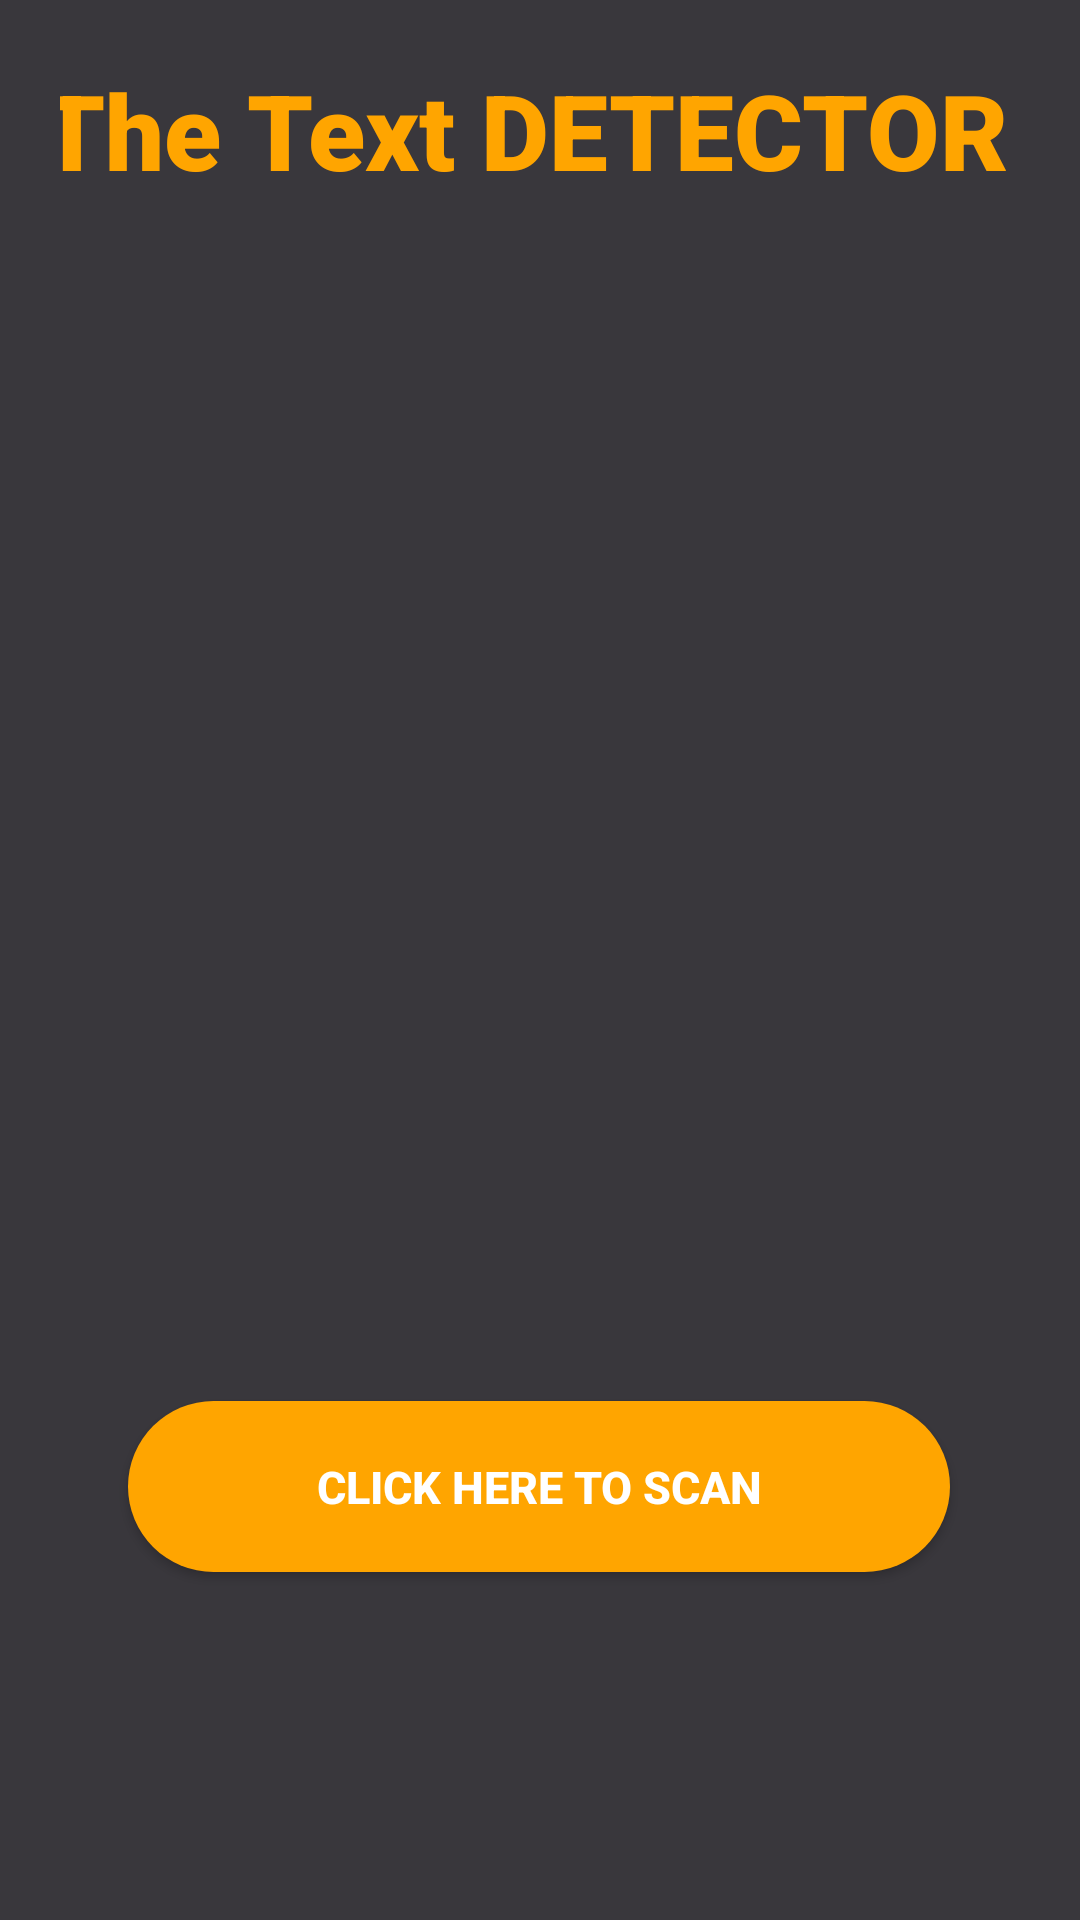

Reconstruct the res/layout file that produces this screen, plus the resources it refers to.
<!-- AndroidManifest.xml: application theme Theme.TextRecognitionApp -->
<!-- res/layout/activity_main.xml -->
<?xml version="1.0" encoding="utf-8"?>
<androidx.constraintlayout.widget.ConstraintLayout xmlns:android="http://schemas.android.com/apk/res/android"
    xmlns:app="http://schemas.android.com/apk/res-auto"
    xmlns:tools="http://schemas.android.com/tools"
    android:layout_width="match_parent"
    android:layout_height="match_parent"
    android:background="@color/black_shade_one"
    android:padding="20dp"
    tools:context=".MainActivity">


    <TextView
        android:id="@+id/textView"
        android:layout_width="161dp"
        android:layout_height="49dp"
        android:layout_marginTop="10dp"
        android:layout_marginBottom="24dp"
        android:fontFamily="sans-serif-black"

        android:text="Welcome"
        android:textColor="@color/yello"
        android:textSize="35sp"
        android:textStyle="bold"
        app:layout_constraintBottom_toTopOf="@+id/textView1"
        app:layout_constraintEnd_toEndOf="parent"
        app:layout_constraintStart_toStartOf="parent"
        app:layout_constraintTop_toTopOf="parent"
        app:layout_constraintVertical_bias="0.939" />

    <TextView
        android:id="@+id/textView1"
        android:layout_width="335dp"
        android:layout_height="44dp"
        android:fontFamily="sans-serif-black"
        android:text="The Text DETECTOR"
        android:textColor="@color/yello"
        android:textSize="35sp"
        app:layout_constraintEnd_toEndOf="parent"
        app:layout_constraintStart_toStartOf="parent"
        tools:layout_editor_absoluteY="86dp" />

    <Button
        android:id="@+id/button"
        android:layout_width="274dp"
        android:layout_height="57dp"
        android:layout_marginBottom="96dp"
        android:background="@drawable/button"
        android:text="@string/click_here_to_scan"
        android:textColor="@color/white"
        android:textSize="15sp"
        android:textStyle="bold"
        app:backgroundTint="@color/yello"
        app:layout_constraintBottom_toBottomOf="parent"
        app:layout_constraintEnd_toEndOf="parent"
        app:layout_constraintHorizontal_bias="0.496"
        app:layout_constraintStart_toStartOf="parent" />

    <ImageView
        android:id="@+id/imageView2"
        android:layout_width="208dp"
        android:layout_height="261dp"
        android:layout_marginBottom="72dp"
        app:layout_constraintBottom_toTopOf="@+id/button"
        app:layout_constraintEnd_toEndOf="parent"
        app:layout_constraintHorizontal_bias="0.497"
        app:layout_constraintStart_toStartOf="parent"
        app:layout_constraintTop_toBottomOf="@+id/textView1"
        app:layout_constraintVertical_bias="0.937"
        app:srcCompat="@drawable/scanner" />


</androidx.constraintlayout.widget.ConstraintLayout>
<!-- resources referenced by this layout -->
<resources>
  <color name="black_shade_one">#39373C</color>
  <color name="white">#FFFFFFFF</color>
  <color name="yello">#ffa500</color>
  <!-- drawable button (drawable) -->
  <?xml version="1.0" encoding="utf-8"?>
  <shape android:shape="rectangle" xmlns:android="http://schemas.android.com/apk/res/android">
  <solid android:color="@color/yello">
  
  </solid>
      <corners android:radius="35dp"/>
  </shape>
  <string name="click_here_to_scan">Click Here to Scan</string>
  <style name="Theme.TextRecognitionApp" parent="Theme.MaterialComponents.DayNight.NoActionBar">
          
          <item name="colorPrimary">@color/purple_500</item>
          <item name="colorPrimaryVariant">@color/purple_700</item>
          <item name="colorOnPrimary">@color/white</item>
          
          <item name="colorSecondary">@color/teal_200</item>
          <item name="colorSecondaryVariant">@color/teal_700</item>
          <item name="colorOnSecondary">@color/black</item>
          
          <item name="android:statusBarColor" tools:targetApi="l">@color/black_shade_one</item>
          
      </style>
  <color name="purple_500">#FF6200EE</color>
  <color name="purple_700">#FF3700B3</color>
  <color name="teal_200">#FF03DAC5</color>
  <color name="teal_700">#FF018786</color>
  <color name="black">#FF000000</color>
</resources>
